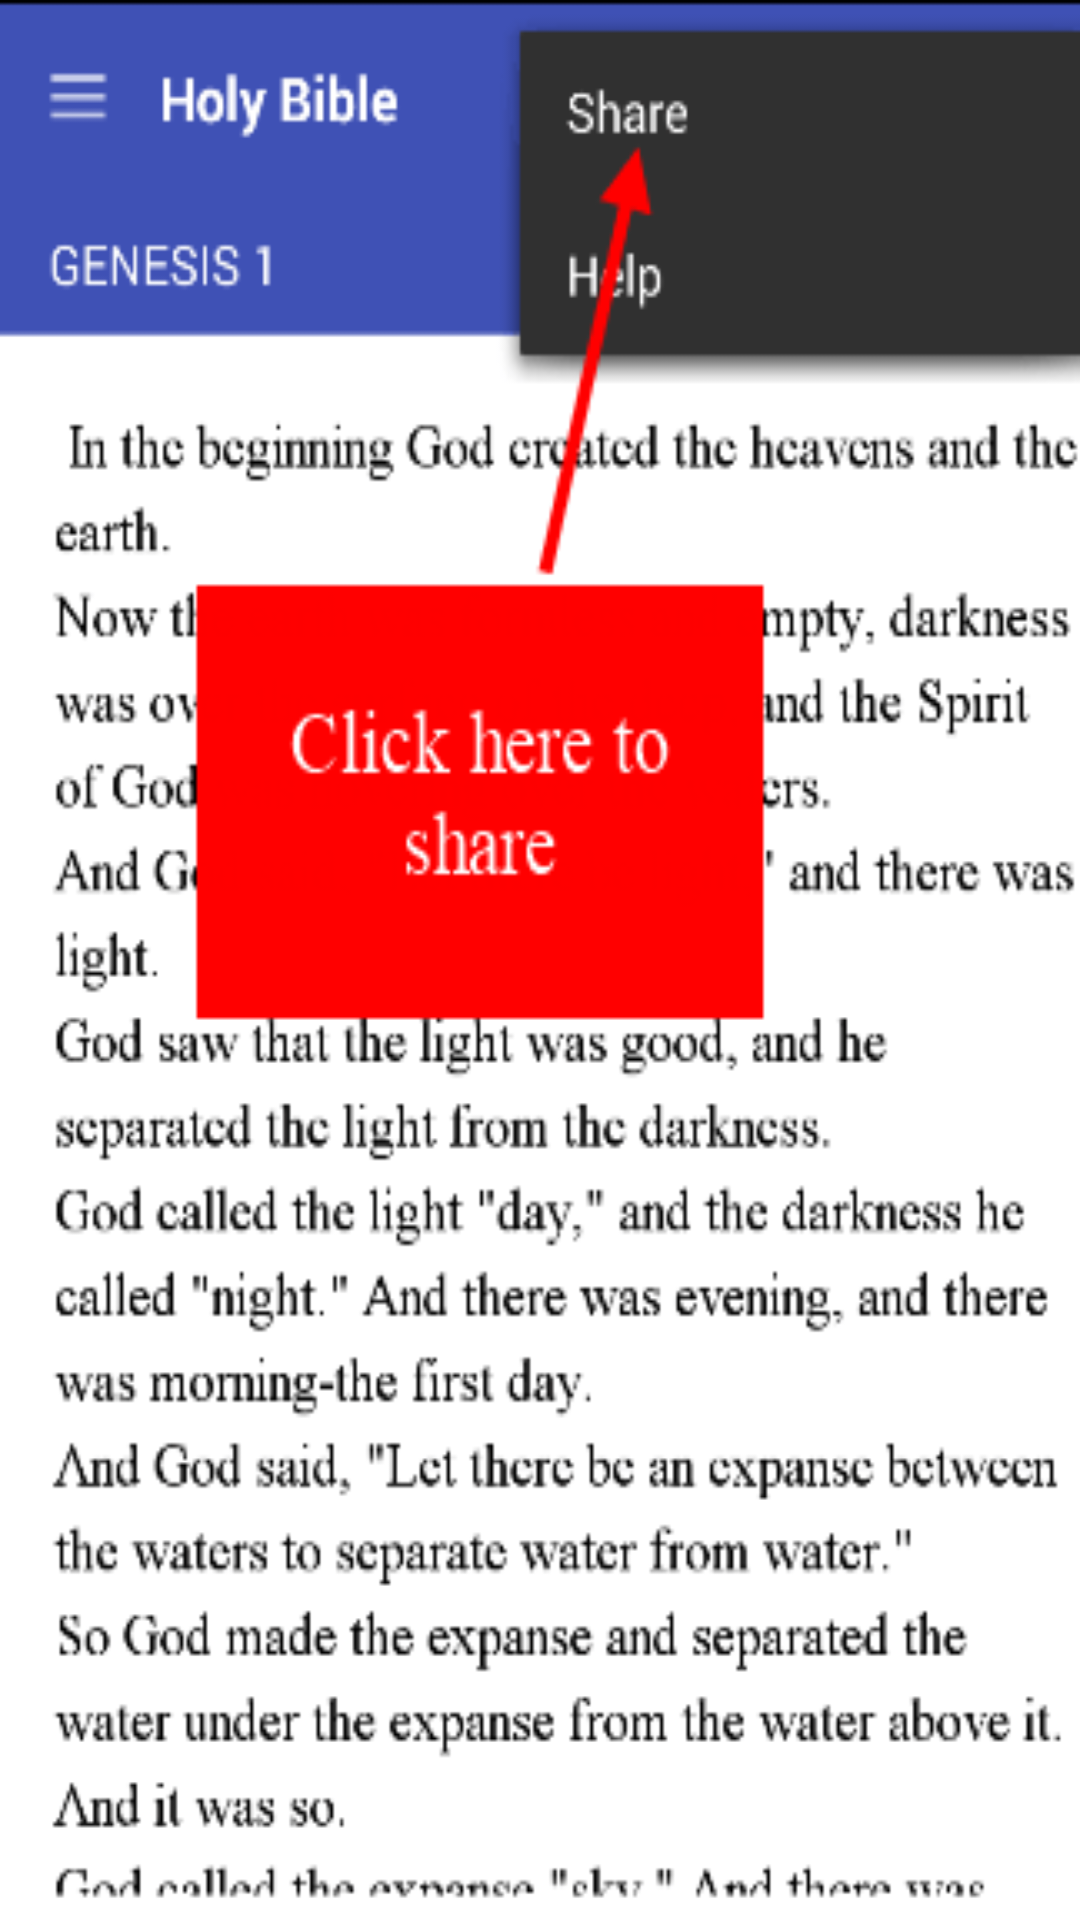

Produce the Android XML layout that renders to this screen, including the resource entries it uses.
<!-- AndroidManifest.xml: application theme AppTheme -->
<!-- res/layout/share.xml -->
<?xml version="1.0" encoding="utf-8"?>
<LinearLayout xmlns:android="http://schemas.android.com/apk/res/android"
    android:orientation="vertical" android:layout_width="fill_parent"
    android:background="@drawable/shareedited"
    android:id="@+id/share_layout"
    android:layout_height="fill_parent">

</LinearLayout>
<!-- resources referenced by this layout -->
<resources>
  <!-- drawable shareedited: png bitmap (drawable, 20965 bytes) -->
  <style name="AppTheme" parent="Theme.AppCompat.NoActionBar">
          <item name="colorPrimary">@color/colorprimary</item>
          <item name="colorPrimaryDark">@color/colorprimaydark</item>
          <item name="colorAccent">@color/coloraccent</item>
          <item name="drawerArrowStyle">@style/drawerarrowstyle</item>
          <item name="android:windowNoTitle">true</item>
          <item name="android:windowActionBar" tools:ignore="NewApi">false</item>
  
  
      </style>
  <color name="colorprimary">#3F51B5</color>
  <color name="colorprimaydark">#323AAC</color>
  <color name="coloraccent">#4049CE</color>
  <style name="drawerarrowstyle" parent="Widget.AppCompat.DrawerArrowToggle">
          <item name="spinBars">true</item>
          <item name="android:color">@color/whitebackgroud</item>
      </style>
  <color name="whitebackgroud">#FFFFFF</color>
</resources>
